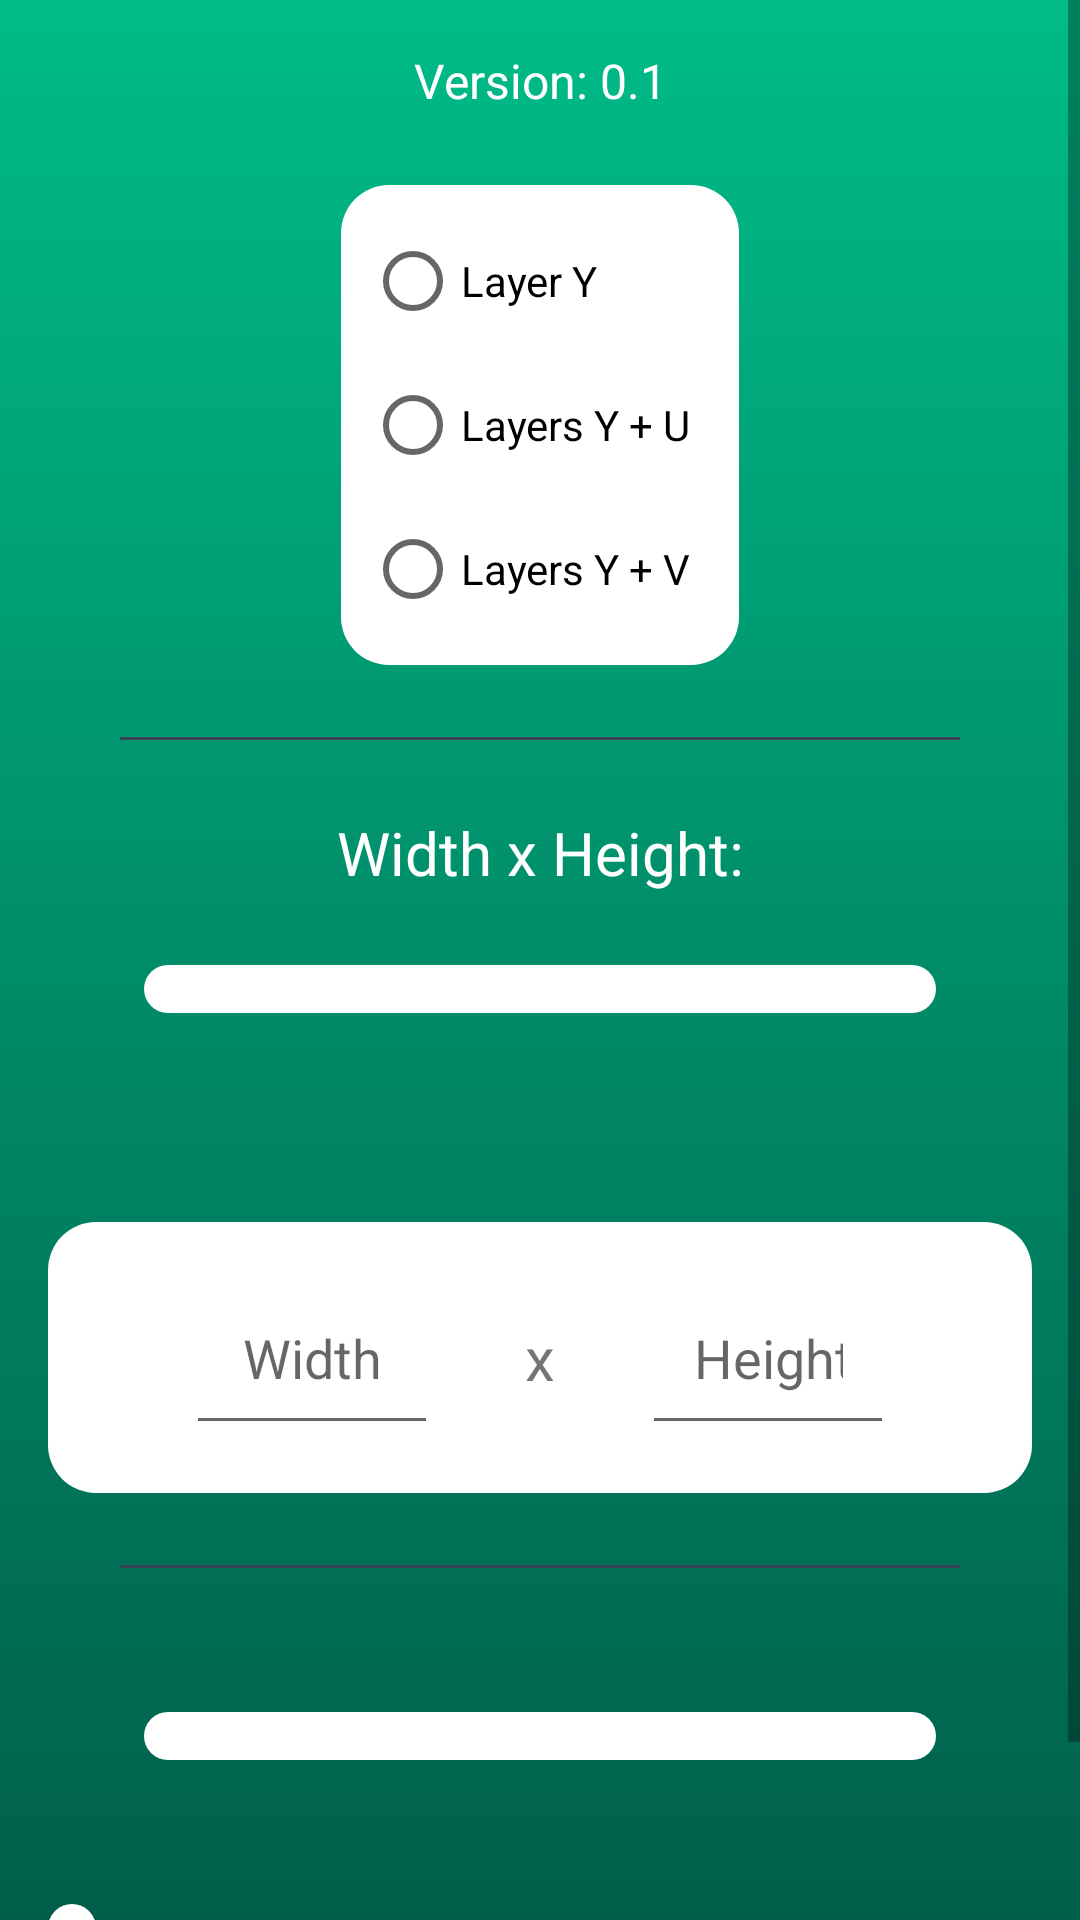

Here is an Android app screen rendered from its layout file. Give the layout XML and the strings, colors and styles it references.
<!-- AndroidManifest.xml: application theme Theme.LV12 -->
<!-- res/layout/fragment_setup.xml -->
<?xml version="1.0" encoding="utf-8"?>
<ScrollView
    xmlns:android="http://schemas.android.com/apk/res/android"
    xmlns:tools="http://schemas.android.com/tools"
    android:layout_width="match_parent"
    android:layout_height="match_parent"
    android:orientation="vertical"
    tools:context=".ui.setup.SetupFragment">

    <LinearLayout
        android:layout_width="match_parent"
        android:layout_height="wrap_content"
        android:gravity="center|start"
        android:orientation="vertical"
        android:background="@drawable/gradient_drawable"
        android:paddingLeft="@dimen/activity_horizontal_margin"
        android:paddingTop="@dimen/activity_vertical_margin"
        android:paddingRight="@dimen/activity_horizontal_margin"
        android:paddingBottom="@dimen/activity_vertical_margin"
        >

    <TextView
        android:id="@+id/version"
        android:layout_width="match_parent"
        android:layout_height="wrap_content"
        android:textSize="@dimen/text_size"
        android:textAlignment="center"
        android:layout_marginBottom="24dp"
        android:text="@string/version"
        android:textColor="#FFFFFF"
        />

    <RadioGroup
        android:id="@+id/radioGroupLayers"
        android:layout_width="wrap_content"
        android:layout_height="wrap_content"
        android:layout_gravity="center"
        android:paddingEnd="@dimen/activity_horizontal_margin"
        android:background="@drawable/rounded_edges"
        android:text="@string/layers"
        tools:ignore="HardcodedText"
        >

        <RadioButton
            android:id="@+id/radioLayerY"
            android:layout_width="wrap_content"
            android:layout_height="wrap_content"
            android:text="Layer Y"
            />

        <RadioButton
            android:id="@+id/radioLayerU"
            android:layout_width="wrap_content"
            android:layout_height="wrap_content"
            android:text="Layers Y + U"
            />

        <RadioButton
            android:id="@+id/radioLayerV"
            android:layout_width="wrap_content"
            android:layout_height="wrap_content"
            android:text="Layers Y + V"
            />

    </RadioGroup>

    <View
        android:layout_width="match_parent"
        android:layout_height="1dp"
        android:layout_margin="24dp"
        android:background="#334455"/>

    <TextView
        android:layout_width="match_parent"
        android:layout_height="wrap_content"
        android:gravity="center|center"
        android:textSize="20sp"
        android:textColor="#FFFFFF"
        android:text="@string/resolution"
        />

    <Spinner
        android:id="@+id/spinnerOutputSize"
        android:layout_width="match_parent"
        android:layout_height="wrap_content"
        android:gravity="center|center"
        android:layout_marginStart="32dp"
        android:layout_marginEnd="32dp"
        android:layout_marginTop="24dp"
        android:layout_marginBottom="24dp"
        android:background="@drawable/rounded_edges"
        android:textSize="20sp"
        android:textAlignment="center"
        android:textStyle="bold"
        />

    <TextView
        android:id="@+id/text_home"
        android:layout_width="match_parent"
        android:layout_height="wrap_content"
        android:layout_marginStart="32dp"
        android:layout_marginEnd="32dp"
        android:layout_marginBottom="24dp"
        android:textSize="@dimen/text_size"
        style="@style/SpinnerTextViewItem"
        />

    <LinearLayout
        android:layout_width="match_parent"
        android:layout_height="wrap_content"
        android:gravity="center|center"
        android:orientation="horizontal"
        android:background="@drawable/rounded_edges"
        android:paddingLeft="@dimen/activity_horizontal_margin"
        android:paddingTop="@dimen/activity_vertical_margin"
        android:paddingRight="@dimen/activity_horizontal_margin"
        android:paddingBottom="@dimen/activity_vertical_margin"
        >

        <EditText
            android:id="@+id/editResolutionWidth"
            android:hint="@string/width"
            android:layout_width="84dp"
            android:layout_height="wrap_content"
            android:layout_marginStart="12dp"
            android:layout_marginEnd="12dp"
            android:autofillHints=""
            android:ems="16"
            android:padding="17dp"
            android:textAlignment="center"
            android:inputType="number"

            />

        <TextView
            android:layout_width="wrap_content"
            android:layout_height="wrap_content"
            android:layout_marginStart="12dp"
            android:layout_marginEnd="12dp"
            android:textSize="20sp"
            android:text=" x "
            tools:ignore="HardcodedText"
            />

        <EditText
            android:id="@+id/editResolutionHeight"
            android:hint="@string/height"
            android:layout_width="84dp"
            android:layout_height="wrap_content"
            android:layout_marginStart="12dp"
            android:layout_marginEnd="12dp"
            android:autofillHints=""
            android:ems="16"
            android:padding="17dp"
            android:textAlignment="center"
            android:inputType="number"
            />

    </LinearLayout>


    <View
        android:layout_width="match_parent"
        android:layout_height="1dp"
        android:layout_marginTop="@dimen/activity_vertical_margin"
        android:layout_margin="24dp"
        android:background="#334455"/>

    <Spinner
        android:id="@+id/spinnerInfoOption"
        android:layout_width="match_parent"
        android:layout_height="wrap_content"
        android:gravity="center|center"
        android:textAlignment="center"
        android:background="@drawable/rounded_edges"
        android:layout_marginStart="32dp"
        android:layout_marginEnd="32dp"
        android:layout_marginTop="24dp"
        android:layout_marginBottom="24dp"
        />

    <TextView
        android:id="@+id/text_bottom"
        android:layout_width="wrap_content"
        android:layout_height="wrap_content"
        android:background="@drawable/rounded_edges"
        android:layout_marginTop="24dp"
        android:layout_marginBottom="24dp"
        android:textSize="11sp"
         />
    </LinearLayout>
</ScrollView >
<!-- resources referenced by this layout -->
<resources>
  <dimen name="activity_horizontal_margin">16dp</dimen>
  <dimen name="activity_vertical_margin">16dp</dimen>
  <dimen name="text_size">16sp</dimen>
  <!-- drawable gradient_drawable (drawable) -->
  <?xml version="1.0" encoding="utf-8"?>
  <shape xmlns:android="http://schemas.android.com/apk/res/android">
      <gradient
          android:type="linear"
          android:angle="270"
          android:startColor="@color/green"
          android:endColor="#005544" />
  </shape>
  <!-- drawable rounded_edges (drawable) -->
  <?xml version="1.0" encoding="utf-8"?>
  <shape xmlns:android="http://schemas.android.com/apk/res/android">
      <solid android:color="#FFFFFF"/>
      <corners android:radius="16dp"/>
      <padding android:left="8dp" android:top="8dp" android:right="8dp" android:bottom="8dp" />
  </shape>
  <string name="height">Height</string>
  <string name="layers">Layers:</string>
  <string name="resolution">Width x Height:</string>
  <string name="version">Version: 0.1</string>
  <string name="width">Width</string>
  <style name="SpinnerTextViewItem" parent="@android:style/Widget.TextView">
          <item name="android:textSize">8sp</item>
          <item name="android:textColor">#FFFFFF</item>
          <item name="android:textAlignment">center</item>
      </style>
  <style name="Theme.LV12" parent="Theme.MaterialComponents.DayNight.DarkActionBar">
          
          <item name="colorPrimary">@color/purple_500</item>
          <item name="colorPrimaryVariant">@color/purple_700</item>
          <item name="colorOnPrimary">@color/white</item>
          
          <item name="colorSecondary">@color/teal_200</item>
          <item name="colorSecondaryVariant">@color/teal_700</item>
          <item name="colorOnSecondary">@color/black</item>
          
          <item name="android:statusBarColor">@color/green</item>
          
      </style>
  <color name="green">#00BB88</color>
  <color name="purple_500">#FF6200EE</color>
  <color name="purple_700">#FF3700B3</color>
  <color name="white">#FFFFFFFF</color>
  <color name="teal_200">#FF03DAC5</color>
  <color name="teal_700">#FF018786</color>
  <color name="black">#FF000000</color>
</resources>
